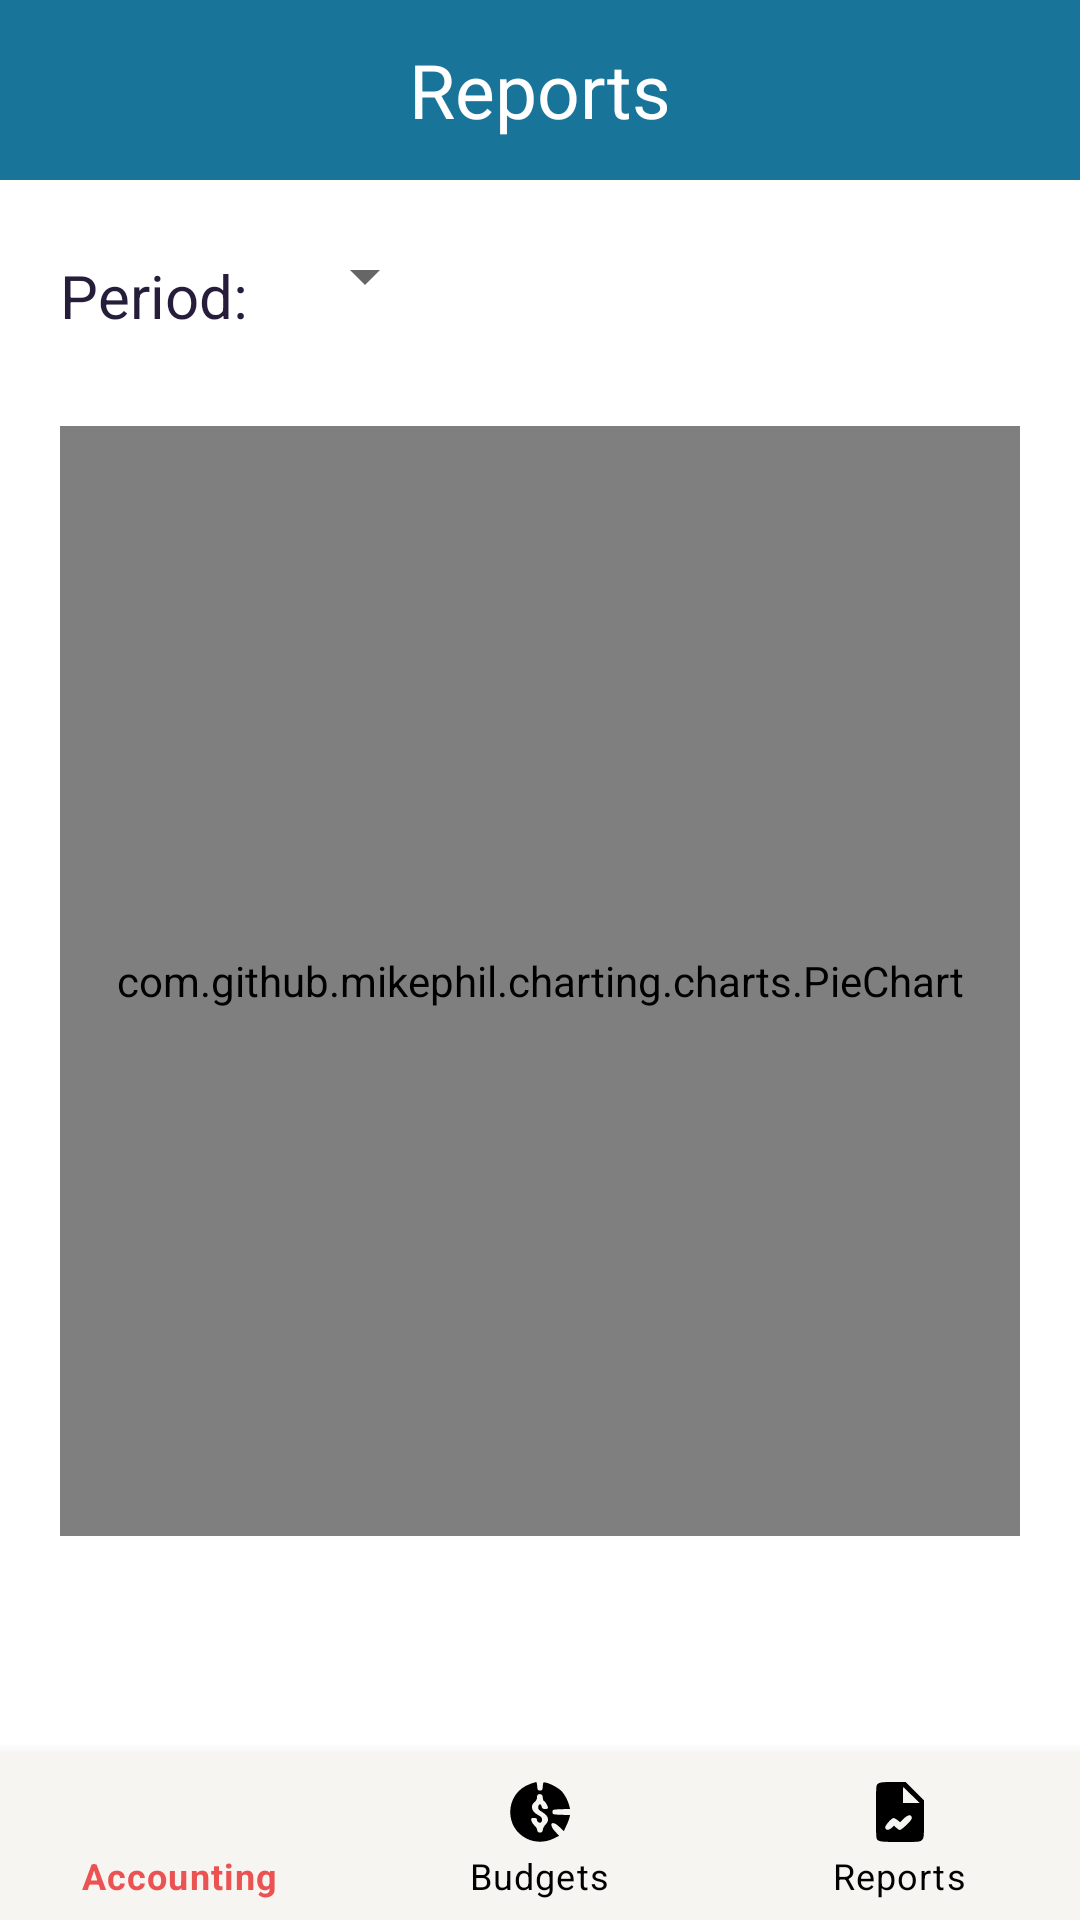

This screen was rendered from an Android layout file. Write that file and the resources it references.
<!-- AndroidManifest.xml: application theme Theme.BudgetingApp -->
<!-- res/layout/activity_reports.xml -->
<?xml version="1.0" encoding="utf-8"?>
<androidx.constraintlayout.widget.ConstraintLayout xmlns:android="http://schemas.android.com/apk/res/android"
    xmlns:app="http://schemas.android.com/apk/res-auto"
    xmlns:tools="http://schemas.android.com/tools"
    android:layout_width="match_parent"
    android:layout_height="match_parent"
    tools:context=".activity.ReportsActivity">

    <FrameLayout
        android:id="@+id/textViewHeader"
        android:layout_width="match_parent"
        android:layout_height="60dp"
        android:background="@color/metallic_seaweed"
        app:layout_constraintEnd_toEndOf="parent"
        app:layout_constraintStart_toStartOf="parent"
        app:layout_constraintTop_toTopOf="parent">

        <TextView
            android:id="@+id/textViewBudgets"
            android:layout_width="wrap_content"
            android:layout_height="wrap_content"
            android:layout_gravity="center"
            android:text="Reports"
            android:textColor="@color/white"
            android:textSize="25sp" />
    </FrameLayout>

    <ScrollView
        android:layout_width="match_parent"
        android:layout_height="600dp"
        app:layout_constraintEnd_toEndOf="parent"
        app:layout_constraintStart_toStartOf="parent"
        app:layout_constraintTop_toBottomOf="@id/textViewHeader">

        <androidx.constraintlayout.widget.ConstraintLayout
            android:layout_width="match_parent"
            android:layout_height="wrap_content"
            android:paddingBottom="120dp"
            android:paddingTop="20dp"
            android:paddingHorizontal="20dp">

            <TextView
                android:id="@+id/textViewPeriod"
                android:layout_width="wrap_content"
                android:layout_height="wrap_content"
                android:layout_marginTop="5dp"
                android:text="Period: "
                android:textColor="@color/dark_blue"
                android:textSize="20sp"
                app:layout_constraintStart_toStartOf="parent"
                app:layout_constraintTop_toTopOf="parent" />

            <Spinner
                android:id="@+id/spinnerPeriod"
                android:layout_width="wrap_content"
                android:layout_height="wrap_content"
                android:layout_marginStart="10dp"
                app:layout_constraintStart_toEndOf="@+id/textViewPeriod"
                app:layout_constraintTop_toTopOf="parent"/>

            <FrameLayout
                android:layout_width="match_parent"
                android:layout_height="400dp"
                app:layout_constraintTop_toBottomOf="@id/textViewPeriod"
                app:layout_constraintStart_toStartOf="parent"
                app:layout_constraintEnd_toEndOf="parent">

                <com.github.mikephil.charting.charts.PieChart
                    android:id="@+id/pieChartExpensesByCategory"
                    android:layout_width="match_parent"
                    android:layout_height="match_parent"
                    android:layout_marginTop="30dp" />
            </FrameLayout>

        </androidx.constraintlayout.widget.ConstraintLayout>

    </ScrollView>

    <com.google.android.material.bottomnavigation.BottomNavigationView
        android:id="@+id/bottomNav"
        android:layout_width="match_parent"
        android:layout_height="wrap_content"
        app:layout_constraintBottom_toBottomOf="parent"
        app:layout_constraintStart_toStartOf="parent"
        app:layout_constraintEnd_toEndOf="parent"
        app:itemBackground="@color/light"
        app:itemTextColor="@drawable/selector"
        app:itemIconTint="@drawable/selector"
        app:menu="@menu/bottom_menu" />
</androidx.constraintlayout.widget.ConstraintLayout>
<!-- resources referenced by this layout -->
<resources>
  <color name="dark_blue">#251D3A</color>
  <color name="light">#F7F5F2</color>
  <color name="metallic_seaweed">#187498</color>
  <color name="white">#FFFFFFFF</color>
  <!-- drawable selector (drawable) -->
  <?xml version="1.0" encoding="utf-8"?>
  <selector xmlns:android="http://schemas.android.com/apk/res/android">
      <item android:state_selected="true"
          android:color="@color/fire_opal" />
  
      <item android:state_selected="false"
          android:color="@color/black"/>
  </selector>
  <style name="Theme.BudgetingApp" parent="Theme.MaterialComponents.DayNight.NoActionBar">
          
          <item name="colorPrimary">@color/purple_500</item>
          <item name="colorPrimaryVariant">@color/purple_700</item>
          <item name="colorOnPrimary">@color/white</item>
          
          <item name="colorSecondary">@color/teal_200</item>
          <item name="colorSecondaryVariant">@color/teal_700</item>
          <item name="colorOnSecondary">@color/black</item>
          
          <item name="android:statusBarColor" tools:targetApi="l">?attr/colorPrimaryVariant</item>
          
  
      </style>
  <color name="fire_opal">#EB5353</color>
  <color name="black">#FF000000</color>
  <color name="purple_500">#FF6200EE</color>
  <color name="purple_700">#FF3700B3</color>
  <color name="teal_200">#FF03DAC5</color>
  <color name="teal_700">#FF018786</color>
</resources>
